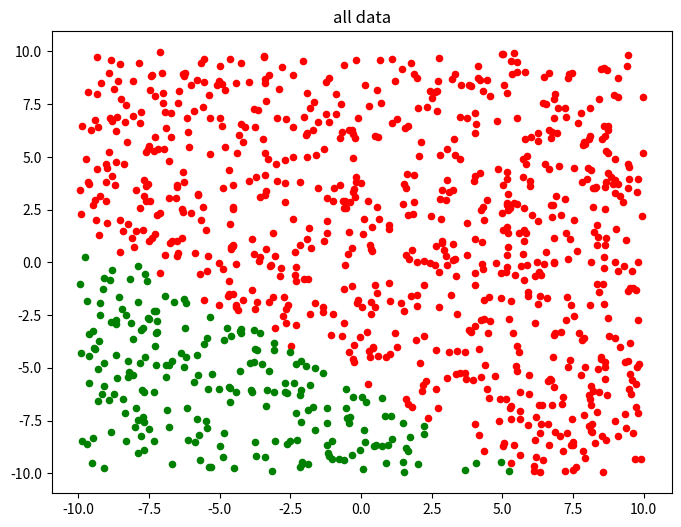
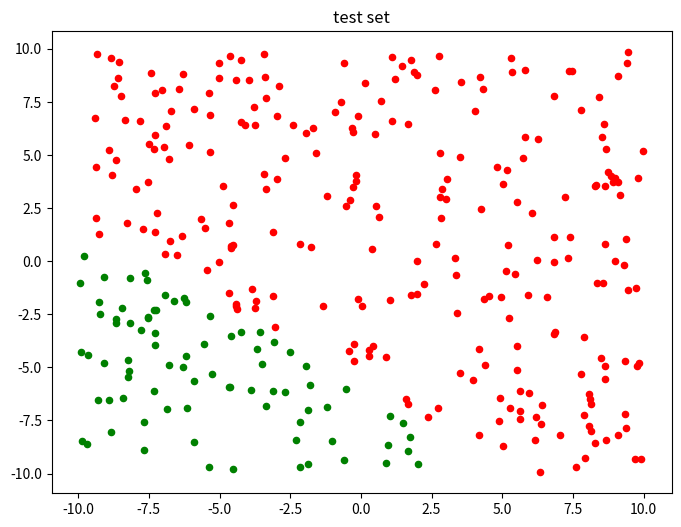
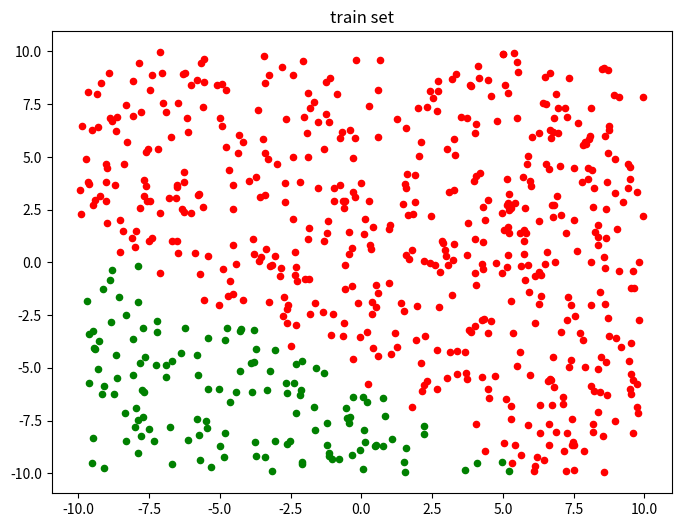

Reproduce these figures in Python, in order.
# encoding=utf8
import numpy as np
import random
import matplotlib
import matplotlib.pyplot as plt

N = 10 #生成训练数据的个数

# AX=0 相当于matlab中 null(a','r')
def null(a, rtol=1e-5):
    u, s, v = np.linalg.svd(a)
    rank = (s > rtol*s[0]).sum()
    return rank, v[rank:].T.copy()

# 符号函数，之后要进行向量化
def sign(x):
    if x > 0:
        return 1
    elif x == 0:
        return 0
    elif x < 0:
        return -1
#noisy=False，那么就会生成N的dim维的线性可分数据X，标签为y
#noisy=True, 那么生成的数据是线性不可分的,标签为y
def mk_data(N, noisy=False):
    rang = [-10,10]
    dim = 2

    X=np.random.rand(dim,N)*(rang[1]-rang[0])+rang[0]

    while True:
        Xsample = np.concatenate((np.ones((1,dim)), np.random.rand(dim,dim)*(rang[1]-rang[0])+rang[0]))
        k,w=null(Xsample.T)
        y = sign(np.dot(w.T,np.concatenate((np.ones((1,N)), X))))
        if np.all(y):
            break

    if noisy == True:
        idx = random.sample(list(range(1,N)), N/10)

        for id in idx:
            y[0][id] = -y[0][id]

    return (X,y,w)

def data_visualization(X,y,title):
    class_1 = [[],[]]
    class_2 = [[],[]]

    size = len(y)

    for i in range(size):
        X_1 = X[0][i]
        X_2 = X[1][i]

        if y[i] == 1:
            class_1[0].append(X_1)
            class_1[1].append(X_2)
        else:
            class_2[0].append(X_1)
            class_2[1].append(X_2)


    plt.figure(figsize=(8, 6), dpi=80)
    plt.title(title)

    axes = plt.subplot(111)

    type1 = axes.scatter(class_1[0], class_1[1], s=20, c='red')
    type2 = axes.scatter(class_2[0], class_2[1], s=20, c='green')


    plt.show()

def rebuild_features(features):
    size = len(features[0])

    new_features = []
    for i in range(size):
        new_features.append([features[0][i],features[1][i]])

    return new_features

def generate_dataset(size, noisy = False, visualization = True):
    global sign
    sign = np.vectorize(sign)
    X,y,w = mk_data(size,False)
    y = list(y[0])

    if visualization:
        data_visualization(X,y,'all data')         #数据可视化

    testset_size = int(len(y)*0.333)

    indexes = [i for i in range(len(y))]
    test_indexes = random.sample(indexes,testset_size)
    train_indexes = list(set(indexes)-set(test_indexes))

    trainset_features = [[],[]]
    trainset_labels = []

    testset_features = [[],[]]
    testset_labels = []

    for i in test_indexes:
        testset_features[0].append(X[0][i])
        testset_features[1].append(X[1][i])
        testset_labels.append(y[i])


    if visualization:
        data_visualization(testset_features,testset_labels,'test set')

    for i in train_indexes:
        trainset_features[0].append(X[0][i])
        trainset_features[1].append(X[1][i])
        trainset_labels.append(y[i])

    if visualization:
        data_visualization(trainset_features,trainset_labels,'train set')

    return rebuild_features(trainset_features),trainset_labels,rebuild_features(testset_features),testset_labels



if __name__ == '__main__':

    size = 1000
    generate_dataset(size)

    # generate_dataset
    # print sign
    # sign = np.vectorize(sign)
    # X,y,w = mk_data(size,False)
    #
    # data_visualization(X,y)
# encoding=utf8